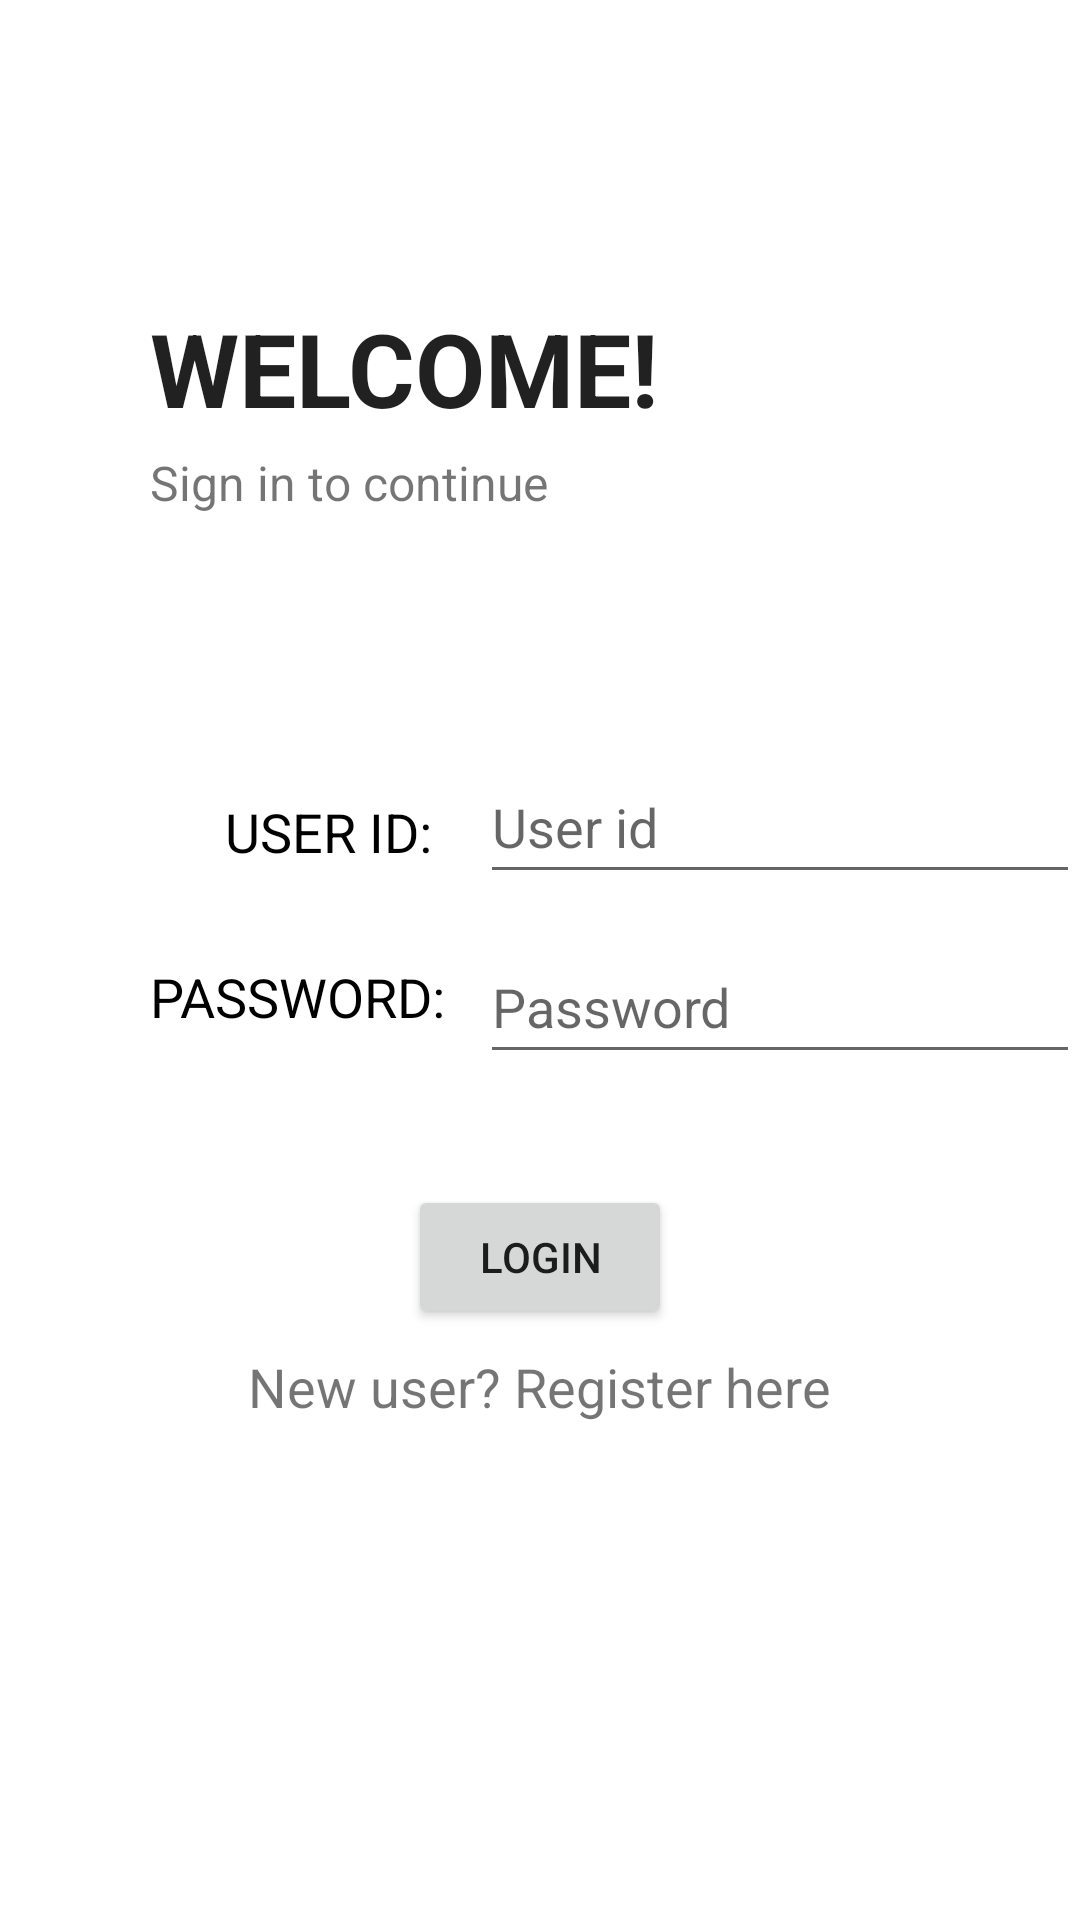

Reconstruct the res/layout file that produces this screen, plus the resources it refers to.
<!-- AndroidManifest.xml: application theme Theme.College_canteen -->
<!-- res/layout/activity_login_s.xml -->
<?xml version="1.0" encoding="utf-8"?>
<RelativeLayout xmlns:android="http://schemas.android.com/apk/res/android"
    xmlns:app="http://schemas.android.com/apk/res-auto"
    xmlns:tools="http://schemas.android.com/tools"
    android:layout_width="match_parent"
    android:layout_height="match_parent"
    android:orientation="vertical"
    tools:context=".login_s">

    <TextView
        android:id="@+id/textView"
        android:layout_width="211dp"
        android:layout_height="wrap_content"
        android:layout_alignParentStart="true"
        android:layout_marginStart="50dp"
        android:layout_marginLeft="50dp"
        android:layout_marginTop="100dp"
        android:text="WELCOME!"
        android:textAppearance="@style/TextAppearance.AppCompat.Large"
        android:textSize="34sp"
        android:textStyle="normal|bold"
        tools:layout_editor_absoluteX="106dp"
        tools:layout_editor_absoluteY="162dp" />

    <TextView
        android:id="@+id/textView2"
        android:layout_width="wrap_content"
        android:layout_height="wrap_content"
        android:layout_marginLeft="50dp"
        android:layout_marginTop="150dp"
        android:text="Sign in to continue"
        android:textSize="16sp" />

    <TextView
        android:id="@+id/textView3"
        android:layout_width="wrap_content"
        android:layout_height="wrap_content"
        android:layout_marginLeft="75dp"
        android:layout_marginTop="265dp"
        android:textSize="18sp"
        android:textColor="@color/black"
        android:text="USER ID:" />

    <EditText
        android:id="@+id/editTextTextPersonName"
        android:layout_width="wrap_content"
        android:layout_height="wrap_content"
        android:layout_marginLeft="160dp"
        android:layout_marginTop="250dp"
        android:ems="10"
        android:hint="@string/uid"
        android:inputType="textPersonName"
        android:minHeight="48dp" />

    <TextView
        android:id="@+id/textView4"
        android:layout_width="wrap_content"
        android:layout_height="wrap_content"
        android:layout_marginLeft="50dp"
        android:layout_marginTop="320dp"
        android:textSize="18sp"
        android:textColor="@color/black"
        android:text="PASSWORD:" />

    <EditText
        android:id="@+id/editTextTextPassword"
        android:layout_width="wrap_content"
        android:layout_height="wrap_content"
        android:layout_marginLeft="160dp"
        android:layout_marginTop="310dp"
        android:ems="10"
        android:hint="@string/pass"
        android:inputType="textPassword"
        android:minHeight="48dp" />

    <Button
        android:id="@+id/button"
        android:layout_width="wrap_content"
        android:layout_height="wrap_content"
        android:layout_centerHorizontal="true"
        android:layout_marginLeft="150dp"
        android:layout_marginTop="395dp"
        android:text="LOGIN"
        tools:ignore="TextContrastCheck" />

    <TextView
        android:id="@+id/textView5"
        android:layout_width="wrap_content"
        android:layout_height="wrap_content"
        android:layout_marginLeft="75dp"
        android:layout_marginTop="650dp"
        android:clickable="true"
        android:minHeight="48dp"
        android:onClick="onClick"
        android:layout_centerHorizontal="true"
        android:textSize="18sp"
        android:textColor="@color/black"
        android:text="Click here for admin or kitchen login" />

    <TextView
        android:id="@+id/textView6"
        android:layout_width="wrap_content"
        android:layout_height="wrap_content"
        android:layout_marginLeft="125dp"
        android:layout_marginTop="450dp"
        android:layout_centerHorizontal="true"
        android:textSize="18sp"
        android:text="New user? Register here" />
</RelativeLayout>
<!-- resources referenced by this layout -->
<resources>
  <string name="pass">Password</string>
  <string name="uid">User id</string>
  <style name="Theme.College_canteen" parent="Theme.MaterialComponents.DayNight.DarkActionBar">
          
          <item name="colorPrimary">@color/purple_500</item>
          <item name="colorPrimaryVariant">@color/purple_700</item>
          <item name="colorOnPrimary">@color/white</item>
          
          <item name="colorSecondary">@color/teal_200</item>
          <item name="colorSecondaryVariant">@color/teal_700</item>
          <item name="colorOnSecondary">@color/black</item>
          
          <item name="android:statusBarColor">?attr/colorPrimary</item>
          
      </style>
  <!-- not gathered from this repository: default colours our renderer supplied (Android Studio template values) -->
  <color name="purple_500">#FF6200EE</color>
  <color name="purple_700">#FF3700B3</color>
  <color name="teal_200">#FF03DAC5</color>
  <color name="teal_700">#FF018786</color>
  <color name="black">#FF000000</color>
  <color name="white">#FFFFFFFF</color>
</resources>
